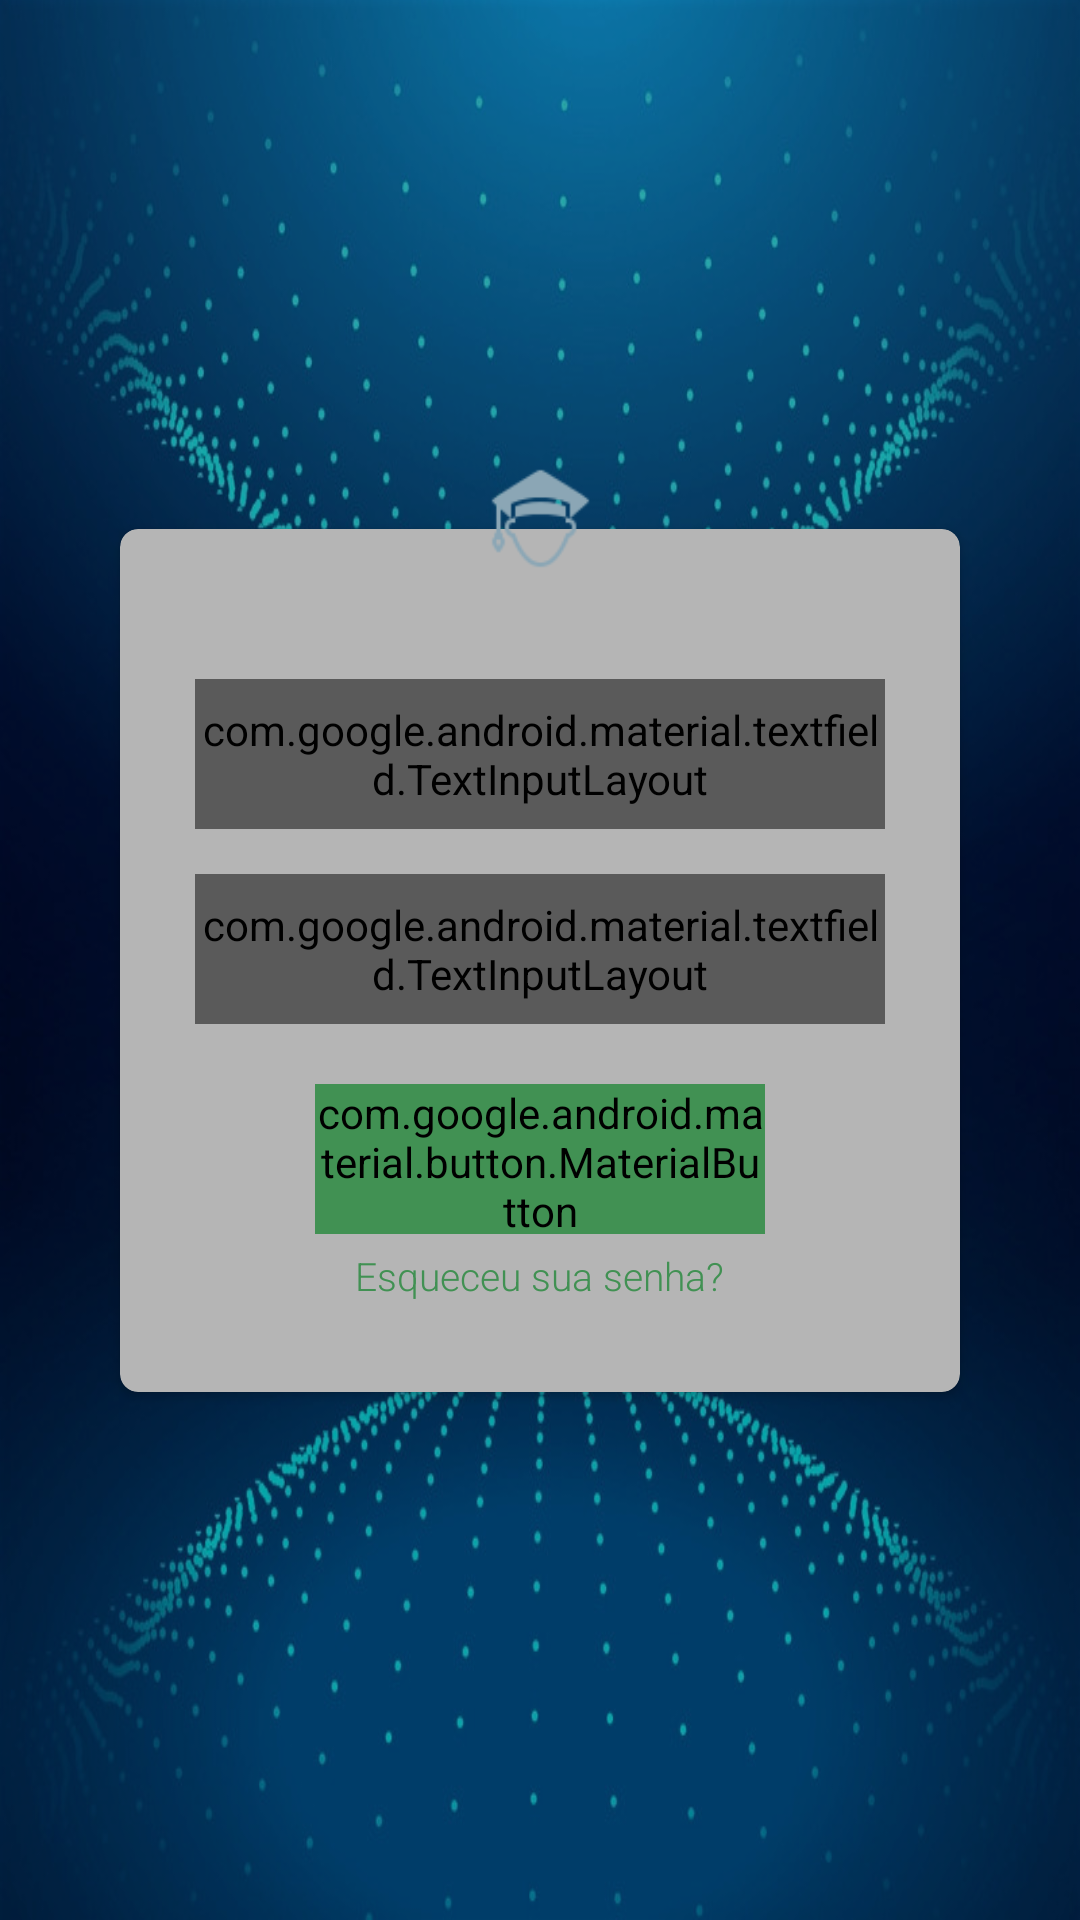

Here is an Android app screen rendered from its layout file. Give the layout XML and the strings, colors and styles it references.
<!-- AndroidManifest.xml: application theme AppTheme -->
<!-- res/layout/activity_login.xml -->
<?xml version="1.0" encoding="utf-8"?>
<layout xmlns:tools="http://schemas.android.com/tools" xmlns:android="http://schemas.android.com/apk/res/android"
        xmlns:app="http://schemas.android.com/apk/res-auto">
    <data>
        <variable
                name="loginViewModel"
                type="findsolucoes.com.assetec.viewmodel.login.LoginViewModel"/>
    </data>

    <androidx.constraintlayout.widget.ConstraintLayout

            android:orientation="vertical"
            android:layout_width="match_parent"
            android:layout_height="match_parent"
            android:background="@drawable/login_bh"
    >

        <androidx.cardview.widget.CardView
                android:layout_width="match_parent"
                android:layout_height="wrap_content" android:layout_marginBottom="150dp"
                app:cardCornerRadius="6dp"
                android:elevation="6dp"
                app:layout_constraintBottom_toBottomOf="parent"
                app:layout_constraintEnd_toEndOf="parent" android:layout_marginEnd="40dp"
                app:layout_constraintStart_toStartOf="parent"
                app:layout_constraintTop_toTopOf="parent" android:layout_marginTop="150dp"
                android:layout_marginStart="40dp" android:id="@+id/cardView">


            <LinearLayout
                    android:layout_width="match_parent"
                    android:layout_height="wrap_content"
                    android:orientation="vertical"
                    android:layout_marginTop="50dp"
                    android:layout_marginStart="25dp"
                    android:layout_marginEnd="25dp">

                <com.google.android.material.textfield.TextInputLayout
                        android:layout_width="match_parent"
                        android:layout_height="50dp"
                        android:hint="@string/login_action_email"
                        style="@style/TextInputLayout"
                        app:boxStrokeColor="@color/colorPane"
                        android:layout_marginBottom="15dp">

                    <com.google.android.material.textfield.TextInputEditText
                            android:layout_width="match_parent"
                            android:layout_height="match_parent"
                    />

                </com.google.android.material.textfield.TextInputLayout>

                <com.google.android.material.textfield.TextInputLayout
                        android:layout_width="match_parent"
                        android:layout_height="50dp"
                        android:hint="@string/login_action_password"
                        style="@style/TextInputLayout">

                    <com.google.android.material.textfield.TextInputEditText
                            android:layout_width="match_parent"
                            android:layout_height="match_parent"
                    />

                </com.google.android.material.textfield.TextInputLayout>

                <com.google.android.material.button.MaterialButton
                        android:layout_width="150dp"
                        app:cornerRadius="6dp"
                        android:layout_height="50dp"
                        android:layout_gravity="center_horizontal"
                        android:backgroundTint="@color/login_color"
                        android:textColor="@color/colorLight"
                        android:fontFamily="sans-serif-light"
                        android:textStyle="bold"
                        android:onClick="@{ () -> loginViewModel.onLoginRequest()}"
                        android:text="@string/login_action_login"
                        android:textAllCaps="false"
                        android:layout_marginTop="20dp"/>

                <TextView
                        android:layout_width="wrap_content"
                        android:layout_height="wrap_content"
                        android:layout_gravity="center_horizontal"
                        android:fontFamily="sans-serif-light"
                        android:text="@string/login_action_forgot_password"
                        android:textColor="@color/login_color"
                        android:layout_marginTop="5dp"
                        android:textSize="13sp"
                        android:layout_marginBottom="30dp"/>
            </LinearLayout>

        </androidx.cardview.widget.CardView>

        <RelativeLayout
                android:layout_width="85dp" android:layout_height="85dp" android:layout_marginBottom="8dp"
                app:layout_constraintBottom_toTopOf="@+id/cardView" app:layout_constraintEnd_toEndOf="parent"
                android:layout_marginEnd="8dp" app:layout_constraintStart_toStartOf="parent"
                android:translationY="57dp"
                android:background="@drawable/shape_login_icon"
                android:layout_marginStart="8dp"
                android:elevation="2dp"
                android:adjustViewBounds="true" android:id="@+id/relativeLayout">

            <ImageView
                    android:background="@drawable/ic_login_temp"
                    android:layout_centerHorizontal="true"
                    android:layout_marginTop="15dp"
                    android:layout_width="35dp"
                    android:layout_height="35dp"
            />
        </RelativeLayout>

        <RelativeLayout
                mutableVisibility="@{ loginViewModel.getLoadingVisibility() }"
                android:layout_width="match_parent"
                android:layout_height="match_parent"
                android:background="@color/colorTransparent"
                android:elevation="2dp">

            <ProgressBar
                    android:layout_width="wrap_content"
                    android:layout_height="wrap_content"
                    app:mutableVisibility="@{ loginViewModel.getLoadingVisibility() }"
                    android:layout_centerInParent="true"/>

        </RelativeLayout>


    </androidx.constraintlayout.widget.ConstraintLayout>
</layout>
<!-- resources referenced by this layout -->
<resources>
  <color name="colorLight">#FFF</color>
  <color name="colorPane">#EEEEEE</color>
  <color name="colorTransparent">#4A000000</color>
  <color name="login_color">#5CCC75</color>
  <!-- drawable ic_login_temp: png bitmap (drawable, 1886 bytes) -->
  <!-- drawable login_bh: jpg bitmap (drawable-v24, 126317 bytes) -->
  <string name="login_action_email">Email</string>
  <string name="login_action_forgot_password">Esqueceu sua senha?</string>
  <string name="login_action_login">Login</string>
  <string name="login_action_password">Password</string>
  <style name="TextInputLayout" parent="Widget.MaterialComponents.TextInputLayout.OutlinedBox">
          <item name="boxStrokeColor">@color/text_input_box_stroke</item>
      </style>
  <style name="AppTheme" parent="Theme.AppCompat.Light.DarkActionBar">
          
          <item name="colorPrimary">@color/colorPrimary</item>
          <item name="colorPrimaryDark">@color/colorPrimaryDark</item>
          <item name="colorAccent">@color/colorAccent</item>
      </style>
  <color name="colorPrimary">#5CCC75</color>
  <color name="colorPrimaryDark">#52B668</color>
  <color name="colorAccent">#00796B</color>
</resources>
